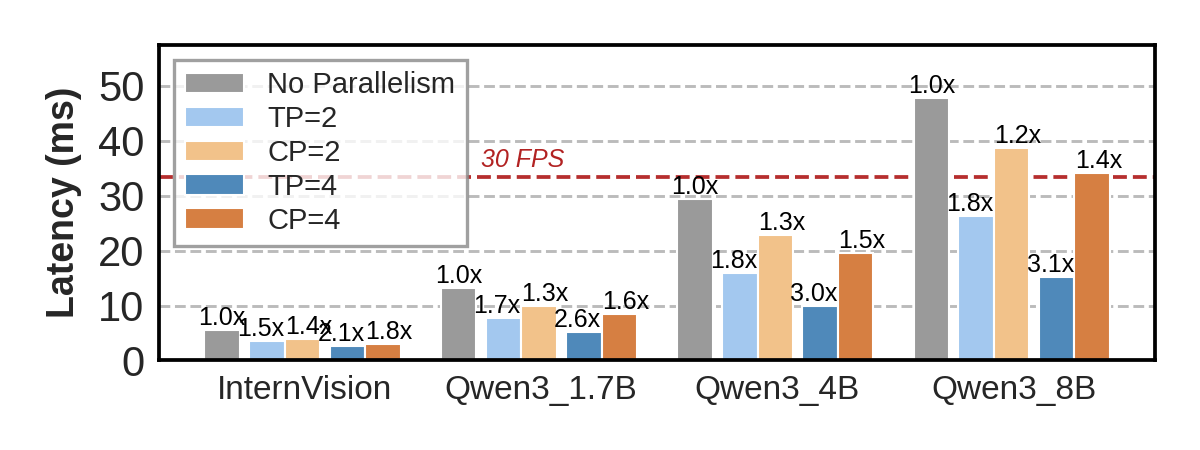

Values plotted in this chart, from the file beside it:
Latency (ms), InternVision, Qwen3_1.7B, Qwen3_4B, Qwen3_8B
No Parallelism, 5.5, 13.27, 29.44, 47.88
TP=2, 3.62, 7.78, 16, 26.38
CP=2, 3.93, 9.94, 22.85, 38.63
TP=4, 2.59, 5.19, 9.83, 15.21
CP=4, 3.06, 8.45, 19.56, 34.18
